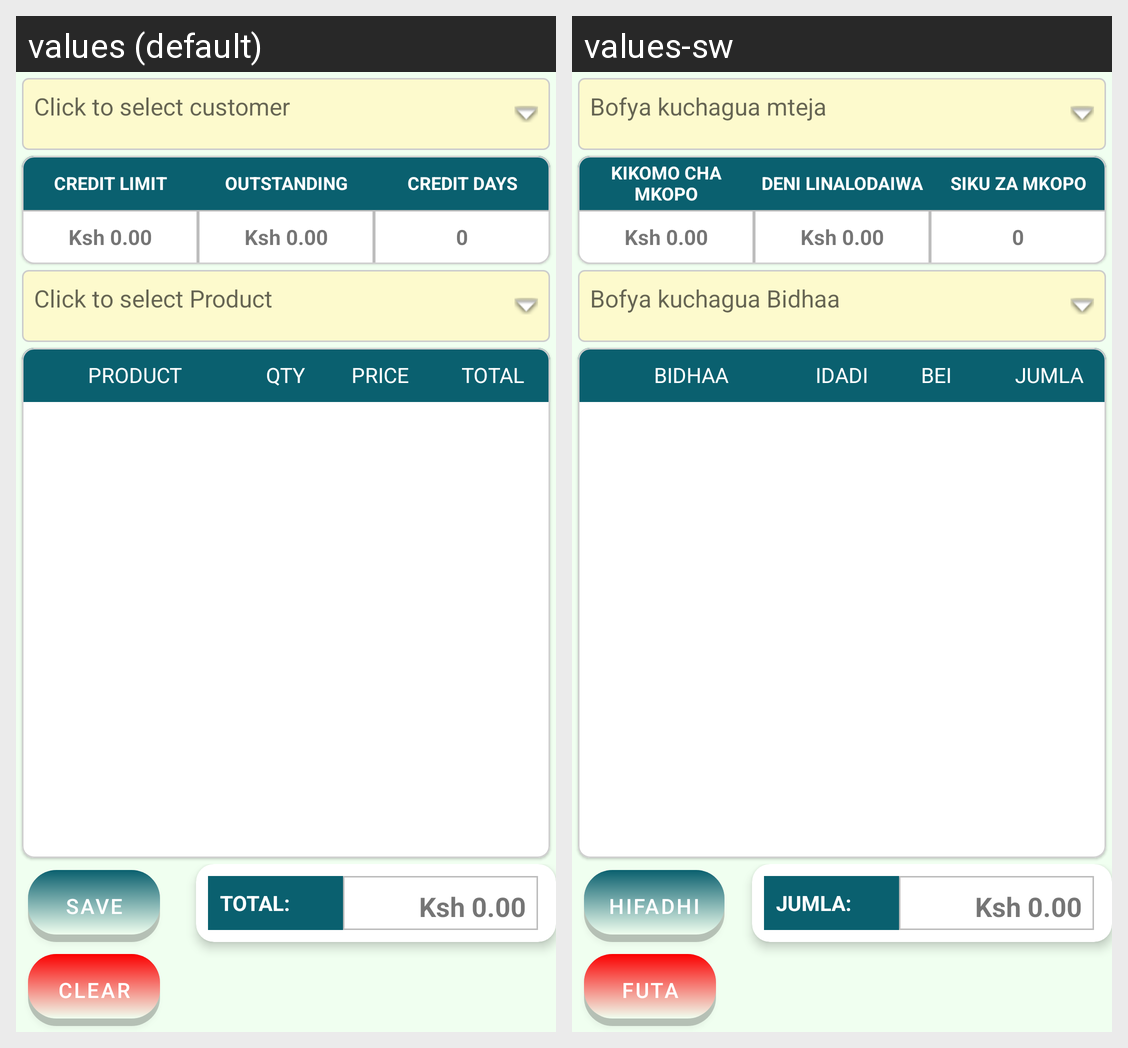

The Android screen above is rendered under two locales of the same app. Produce the string resources it draws, with the default and per-locale values.
Android screen res/layout/fragment_sales_invoice.xml rendered under 2 locales, left to right: values (default), values-sw. Device: Nexus 5 (rendered at 1080×1920; each locale shown at half size, 540×960, under a caption strip naming it); theme Theme.SalesMan.
Strings drawn on this screen, with the default value and each locale's value (text and hints the layout hard-codes, and strings that could not be matched under every locale, appear in the picture but are not listed):

click_to_select_customer
  values: Click to select customer
  values-sw: Bofya kuchagua mteja

credit_limit
  values: CREDIT LIMIT
  values-sw: KIKOMO CHA MKOPO

outstanding
  values: OUTSTANDING
  values-sw: DENI LINALODAIWA

credit_days
  values: CREDIT DAYS
  values-sw: SIKU ZA MKOPO

kes_0_00
  values: Ksh 0.00
  values-sw: Ksh 0.00

_0
  values: 0
  values-sw: 0

click_to_select_product
  values: Click to select Product
  values-sw: Bofya kuchagua Bidhaa

product_Upper
  values: PRODUCT
  values-sw: BIDHAA

qty
  values: QTY
  values-sw: IDADI

price_upper
  values: PRICE
  values-sw: BEI

total_upper
  values: TOTAL
  values-sw: JUMLA

save
  values: Save
  values-sw: Hifadhi

clear
  values: Clear
  values-sw: Futa

total
  values: TOTAL:
  values-sw: JUMLA:
